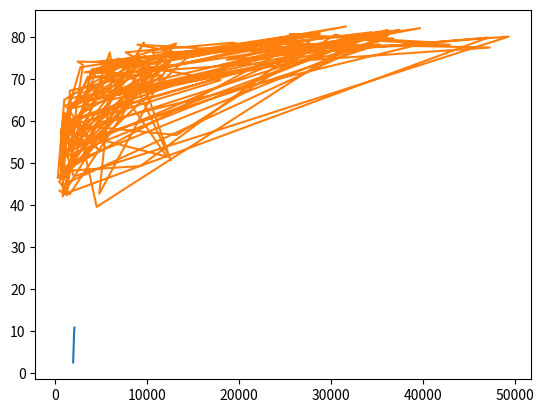

Reproduce this figure in Python.
import matplotlib.pyplot as plt

year = [1950, 1951, 1952, 1953, 1954, 1955, 1956, 1957, 1958, 1959, 1960, 1961, 1962, 1963, 1964, 1965, 1966, 1967, 1968, 1969, 1970, 1971, 1972, 1973, 1974, 1975, 1976, 1977, 1978, 1979, 1980, 1981, 1982, 1983, 1984, 1985, 1986, 1987, 1988, 1989, 1990, 1991, 1992, 1993, 1994, 1995, 1996, 1997, 1998, 1999, 2000, 2001, 2002, 2003, 2004, 2005, 2006, 2007, 2008, 2009, 2010, 2011, 2012, 2013, 2014, 2015, 2016, 2017, 2018, 2019, 2020, 2021, 2022, 2023, 2024, 2025, 2026, 2027, 2028, 2029, 2030, 2031, 2032, 2033, 2034, 2035, 2036, 2037, 2038, 2039, 2040, 2041, 2042, 2043, 2044, 2045, 2046, 2047, 2048, 2049, 2050, 2051, 2052, 2053, 2054, 2055, 2056, 2057, 2058, 2059, 2060, 2061, 2062, 2063, 2064, 2065, 2066, 2067, 2068, 2069, 2070, 2071, 2072, 2073, 2074, 2075, 2076, 2077, 2078, 2079, 2080, 2081, 2082, 2083, 2084, 2085, 2086, 2087, 2088, 2089, 2090, 2091, 2092, 2093, 2094, 2095, 2096, 2097, 2098, 2099, 2100]
pop = [2.53, 2.57, 2.62, 2.67, 2.71, 2.76, 2.81, 2.86, 2.92, 2.97, 3.03, 3.08, 3.14, 3.2, 3.26, 3.33, 3.4, 3.47, 3.54, 3.62, 3.69, 3.77, 3.84, 3.92, 4.0, 4.07, 4.15, 4.22, 4.3, 4.37, 4.45, 4.53, 4.61, 4.69, 4.78, 4.86, 4.95, 5.05, 5.14, 5.23, 5.32, 5.41, 5.49, 5.58, 5.66, 5.74, 5.82, 5.9, 5.98, 6.05, 6.13, 6.2, 6.28, 6.36, 6.44, 6.51, 6.59, 6.67, 6.75, 6.83, 6.92, 7.0, 7.08, 7.16, 7.24, 7.32, 7.4, 7.48, 7.56, 7.64, 7.72, 7.79, 7.87, 7.94, 8.01, 8.08, 8.15, 8.22, 8.29, 8.36, 8.42, 8.49, 8.56, 8.62, 8.68, 8.74, 8.8, 8.86, 8.92, 8.98, 9.04, 9.09, 9.15, 9.2, 9.26, 9.31, 9.36, 9.41, 9.46, 9.5, 9.55, 9.6, 9.64, 9.68, 9.73, 9.77, 9.81, 9.85, 9.88, 9.92, 9.96, 9.99, 10.03, 10.06, 10.09, 10.13, 10.16, 10.19, 10.22, 10.25, 10.28, 10.31, 10.33, 10.36, 10.38, 10.41, 10.43, 10.46, 10.48, 10.5, 10.52, 10.55, 10.57, 10.59, 10.61, 10.63, 10.65, 10.66, 10.68, 10.7, 10.72, 10.73, 10.75, 10.77, 10.78, 10.79, 10.81, 10.82, 10.83, 10.84, 10.85]

plt.plot(year, pop)
plt.show()

life_exp = [43.828, 76.423, 72.301, 42.731, 75.32, 81.235, 79.829, 75.635, 64.062, 79.441, 56.728, 65.554, 74.852, 50.728, 72.39, 73.005, 52.295, 49.58, 59.723, 50.43, 80.653, 44.74100000000001, 50.651, 78.553, 72.961, 72.889, 65.152, 46.462, 55.322, 78.782, 48.328, 75.748, 78.273, 76.486, 78.332, 54.791, 72.235, 74.994, 71.33800000000002, 71.878, 51.57899999999999, 58.04, 52.947, 79.313, 80.657, 56.735, 59.448, 79.406, 60.022, 79.483, 70.259, 56.007, 46.38800000000001, 60.916, 70.19800000000001, 82.208, 73.33800000000002, 81.757, 64.69800000000001, 70.65, 70.964, 59.545, 78.885, 80.745, 80.546, 72.567, 82.603, 72.535, 54.11, 67.297, 78.623, 77.58800000000002, 71.993, 42.592, 45.678, 73.952, 59.44300000000001, 48.303, 74.241, 54.467, 64.164, 72.801, 76.195, 66.803, 74.543, 71.164, 42.082, 62.069, 52.90600000000001, 63.785, 79.762, 80.204, 72.899, 56.867, 46.859, 80.196, 75.64, 65.483, 75.53699999999998, 71.752, 71.421, 71.688, 75.563, 78.098, 78.74600000000002, 76.442, 72.476, 46.242, 65.528, 72.777, 63.062, 74.002, 42.56800000000001, 79.972, 74.663, 77.926, 48.159, 49.339, 80.941, 72.396, 58.556, 39.613, 80.884, 81.70100000000002, 74.143, 78.4, 52.517, 70.616, 58.42, 69.819, 73.923, 71.777, 51.542, 79.425, 78.242, 76.384, 73.747, 74.249, 73.422, 62.698, 42.38399999999999, 43.487]
gdp_cap = [974.5803384, 5937.029525999998, 6223.367465, 4797.231267, 12779.37964, 34435.367439999995, 36126.4927, 29796.04834, 1391.253792, 33692.60508, 1441.284873, 3822.137084, 7446.298803, 12569.85177, 9065.800825, 10680.79282, 1217.032994, 430.0706916, 1713.778686, 2042.09524, 36319.23501, 706.016537, 1704.063724, 13171.63885, 4959.114854, 7006.580419, 986.1478792, 277.5518587, 3632.557798, 9645.06142, 1544.750112, 14619.222719999998, 8948.102923, 22833.30851, 35278.41874, 2082.4815670000007, 6025.3747520000015, 6873.262326000001, 5581.180998, 5728.353514, 12154.08975, 641.3695236000002, 690.8055759, 33207.0844, 30470.0167, 13206.48452, 752.7497265, 32170.37442, 1327.60891, 27538.41188, 5186.050003, 942.6542111, 579.2317429999998, 1201.637154, 3548.3308460000007, 39724.97867, 18008.94444, 36180.78919, 2452.210407, 3540.651564, 11605.71449, 4471.061906, 40675.99635, 25523.2771, 28569.7197, 7320.8802620000015, 31656.06806, 4519.461171, 1463.249282, 1593.06548, 23348.139730000006, 47306.98978, 10461.05868, 1569.331442, 414.5073415, 12057.49928, 1044.770126, 759.3499101, 12451.6558, 1042.581557, 1803.151496, 10956.99112, 11977.57496, 3095.7722710000007, 9253.896111, 3820.17523, 823.6856205, 944.0, 4811.060429, 1091.359778, 36797.93332, 25185.00911, 2749.320965, 619.6768923999998, 2013.977305, 49357.19017, 22316.19287, 2605.94758, 9809.185636, 4172.838464, 7408.905561, 3190.481016, 15389.924680000002, 20509.64777, 19328.70901, 7670.122558, 10808.47561, 863.0884639000002, 1598.435089, 21654.83194, 1712.472136, 9786.534714, 862.5407561000002, 47143.17964, 18678.31435, 25768.25759, 926.1410683, 9269.657808, 28821.0637, 3970.095407, 2602.394995, 4513.480643, 33859.74835, 37506.41907, 4184.548089, 28718.27684, 1107.482182, 7458.396326999998, 882.9699437999999, 18008.50924, 7092.923025, 8458.276384, 1056.380121, 33203.26128, 42951.65309, 10611.46299, 11415.80569, 2441.576404, 3025.349798, 2280.769906, 1271.211593, 469.70929810000007]
plt.plot(gdp_cap, life_exp)
plt.show()